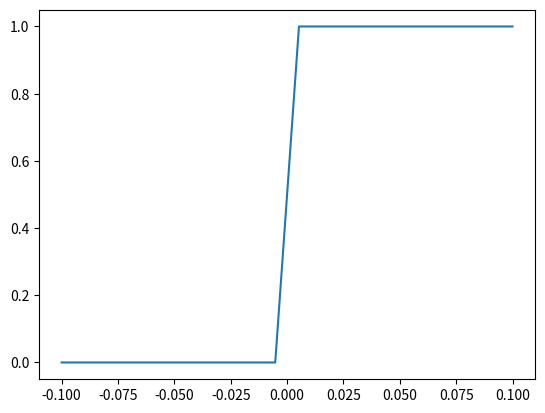

The matplotlib source for this figure:
import numpy as np
import matplotlib.pyplot as plt

def step(ts):
    return 1 * (ts > 0)

ts = np.linspace(-0.1, 0.1, 20) # Simulation time
Fuerza=step(ts)


plt.plot(ts,Fuerza)
plt.show()